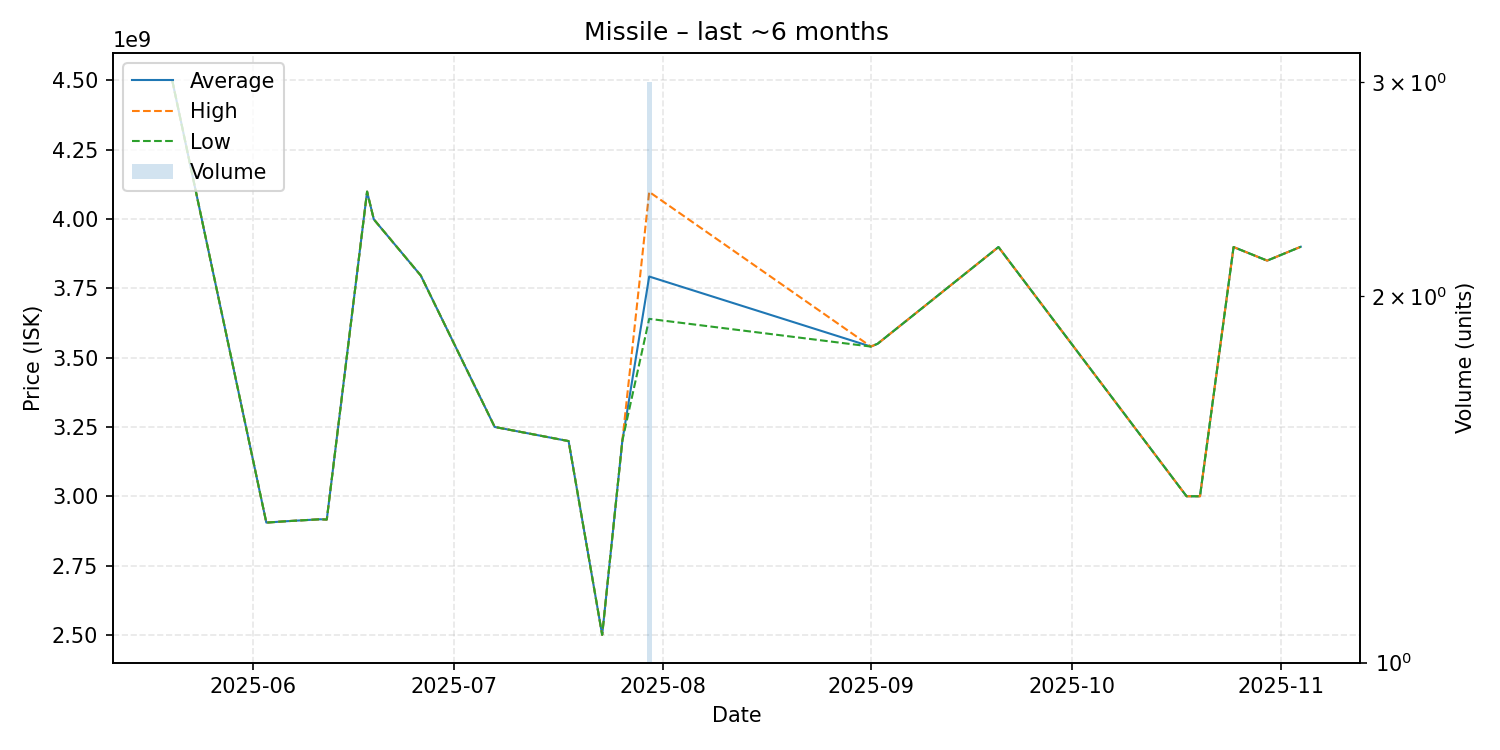

Data behind this chart, as committed beside it:
date, average, highest, lowest, order_count, volume
2025-05-20, 4499000000, 4499000000, 4499000000, 1, 1
2025-06-03, 2905000000, 2905000000, 2905000000, 1, 1
2025-06-06, 2910000000, 2910000000, 2910000000, 1, 1
2025-06-11, 2917000000, 2917000000, 2917000000, 1, 1
2025-06-12, 2916000000, 2916000000, 2916000000, 1, 1
2025-06-18, 4099000000, 4099000000, 4099000000, 1, 1
2025-06-19, 3999000000, 3999000000, 3999000000, 1, 1
2025-06-26, 3796000000, 3796000000, 3796000000, 1, 1
2025-07-07, 3250000000, 3250000000, 3250000000, 1, 1
2025-07-18, 3199000000, 3199000000, 3199000000, 1, 1
2025-07-23, 2500000000, 2500000000, 2500000000, 1, 1
2025-07-26, 3200000000, 3200000000, 3200000000, 1, 1
2025-07-30, 3792666667, 4098000000, 3640000000, 3, 3
2025-09-01, 3540000000, 3540000000, 3540000000, 1, 1
2025-09-02, 3550000000, 3550000000, 3550000000, 1, 1
2025-09-20, 3899000000, 3899000000, 3899000000, 1, 1
2025-10-18, 3000000000, 3000000000, 3000000000, 1, 1
2025-10-20, 3000000000, 3000000000, 3000000000, 1, 1
2025-10-25, 3899000000, 3899000000, 3899000000, 1, 1
2025-10-30, 3850000000, 3850000000, 3850000000, 1, 1
2025-11-04, 3900000000, 3900000000, 3900000000, 1, 1
